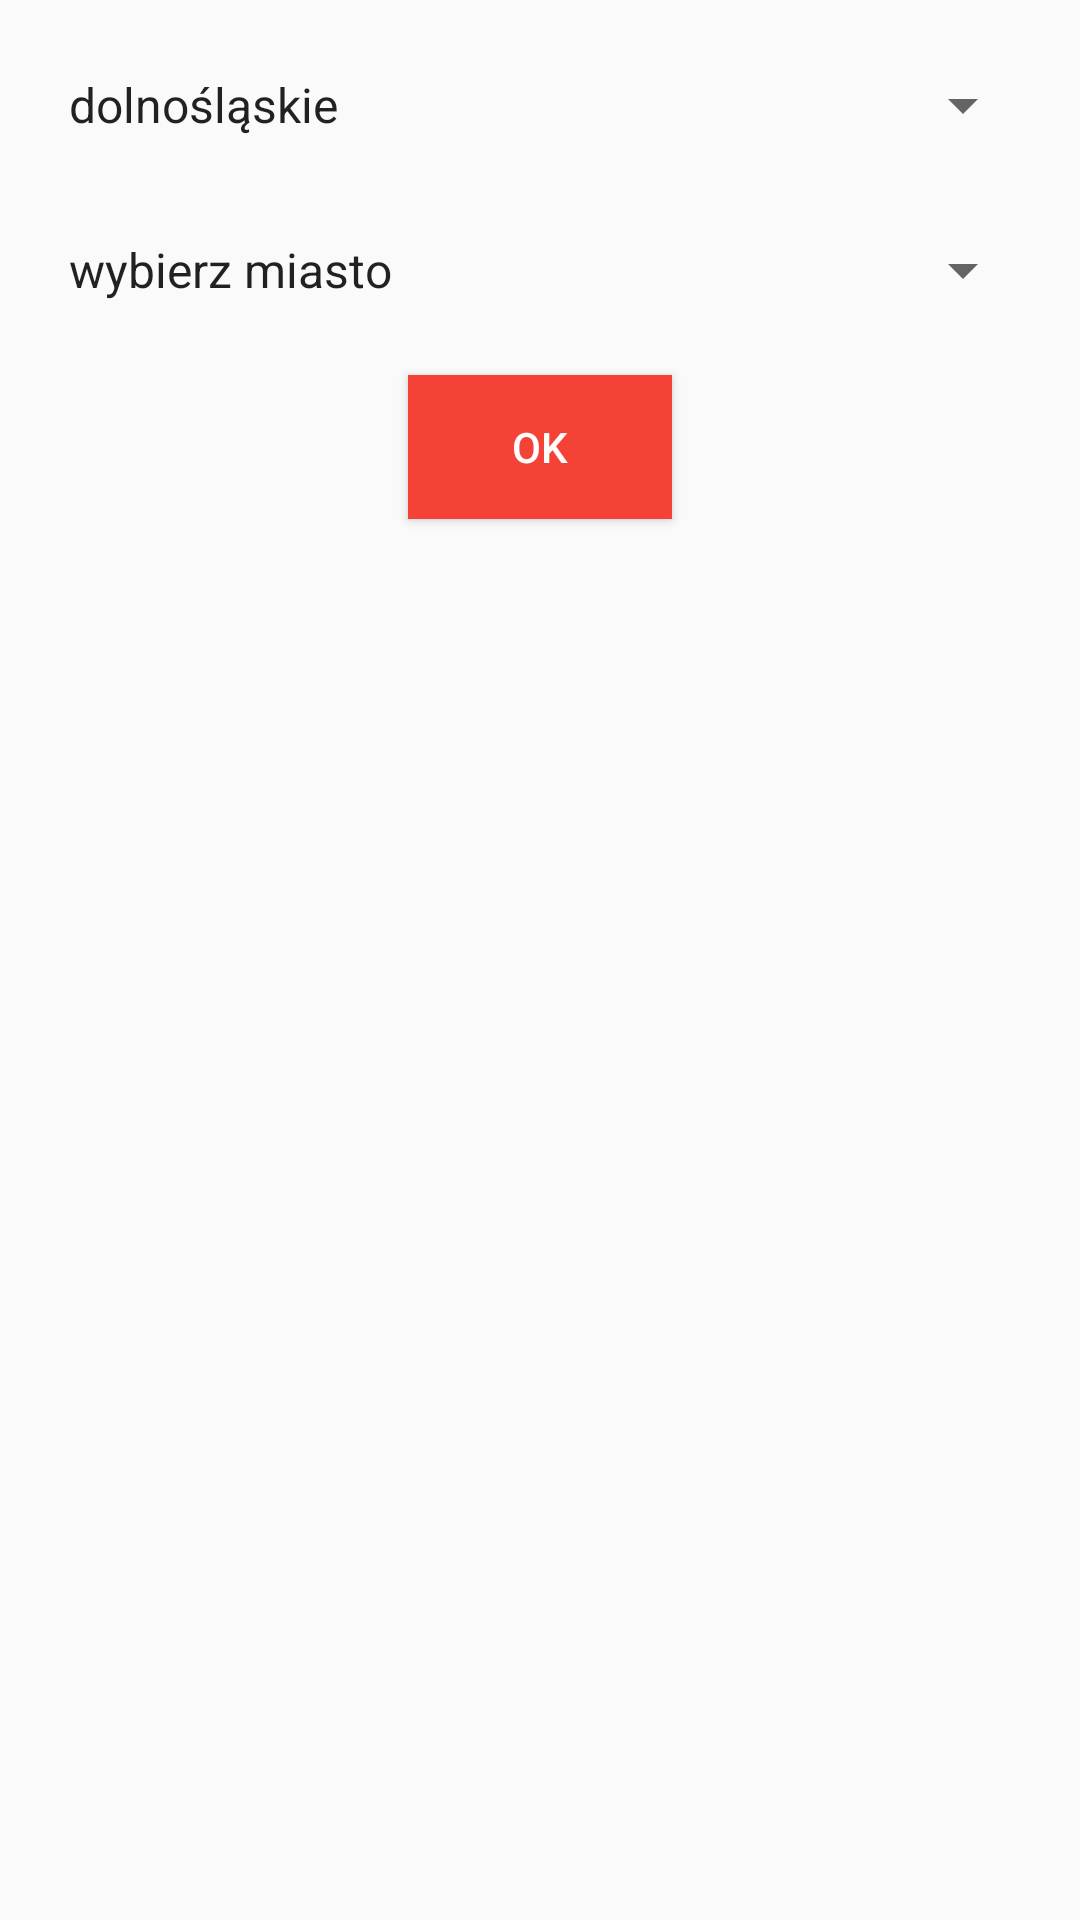

The Android layout XML behind this screen, and the referenced resources:
<!-- AndroidManifest.xml: application theme AppTheme -->
<!-- res/layout/choose_orliks_loc_main.xml -->
<?xml version="1.0" encoding="utf-8"?>
<LinearLayout xmlns:android="http://schemas.android.com/apk/res/android"
    android:layout_width="match_parent"
    android:layout_height="match_parent"
    android:orientation="vertical">

    <Spinner
        android:id="@+id/choose_province"
        android:layout_width="match_parent"
        android:layout_height="wrap_content"
        android:minHeight="40dp"
        android:layout_margin="@dimen/orlik_item_default_margin"
        android:spinnerMode="dialog"
        android:prompt="@string/choose_province_title"
        android:entries="@array/provinces" />

    <Spinner
        android:id="@+id/choose_town"
        android:layout_width="match_parent"
        android:layout_height="wrap_content"
        android:minHeight="40dp"
        android:layout_marginLeft="@dimen/orlik_item_default_margin"
        android:layout_marginRight="@dimen/orlik_item_default_margin"
        android:layout_marginBottom="@dimen/orlik_item_default_margin"
        android:prompt="@string/choose_town_title"
        android:spinnerMode="dialog"
        android:entries="@array/zachodniopomorskie_towns" />

    <Button
        android:layout_width="wrap_content"
        android:layout_height="wrap_content"
        android:text="@string/ok_button"
        android:background="@color/colorPrimary"
        android:textColor="@color/white"
        android:id="@+id/ok_button"
        android:layout_gravity="center_horizontal" />

</LinearLayout>
<!-- resources referenced by this layout -->
<resources>
  <string-array name="provinces">
          <item>dolnośląskie</item>
          <item>kujawsko-pomorskie</item>
          <item>lubelskie</item>
          <item>lubuskie</item>
          <item>łódzkie</item>
          <item>małopolskie</item>
          <item>mazowieckie</item>
          <item>opolskie</item>
          <item>podkarpackie</item>
          <item>podlaskie</item>
          <item>pomorskie</item>
          <item>śląskie</item>
          <item>świętokrzyskie</item>
          <item>warmińsko-mazurskie</item>
          <item>zachodniopomorskie</item>
      </string-array>
  <color name="colorPrimary">#F44336</color>
  <color name="white">#FFF</color>
  <dimen name="orlik_item_default_margin">15dp</dimen>
  <string name="choose_province_title">Wybierz województwo</string>
  <string name="choose_town_title">Wybierz miasto</string>
  <string name="ok_button">Ok</string>
  <style name="AppTheme" parent="Theme.AppCompat.Light.DarkActionBar">
          
          <item name="colorPrimary">@color/colorPrimary</item>
          <item name="colorPrimaryDark">@color/colorPrimaryDark</item>
          <item name="colorAccent">@color/colorAccent</item>
          <item name="windowActionBar">false</item>
          <item name="windowNoTitle">true</item>
          <item name="android:dropDownItemStyle">@style/myDropDownItemStyle</item>
          <item name="android:dropDownListViewStyle">@style/myDropDownListViewStyle</item>
          <item name="elevation">0dp</item>
      </style>
  <color name="colorPrimaryDark">#D32F2F</color>
  <color name="colorAccent">#FFC400</color>
  <style name="myDropDownItemStyle" parent="Widget.AppCompat.DropDownItem.Spinner">
          <item name="android:textColor">@color/textDefault</item>
          <item name="android:textSize">14dp</item>
      </style>
  <style name="myDropDownListViewStyle" parent="Widget.AppCompat.ListView.DropDown">
          <item name="android:background">#FFF</item>
      </style>
  <color name="textDefault">#424242</color>
</resources>
